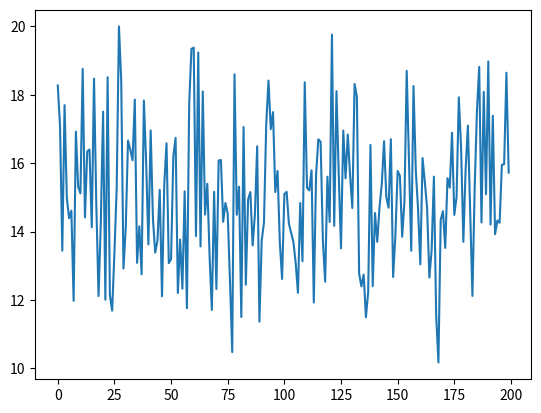

The script that saved this image: (Note: this script raises an exception after producing the figure.)
"""

Estimating means from experimental data

"""

import numpy
import math
from pylab import *
import matplotlib.pyplot as plt


def part_one():
    y = normal(25,3,20)
    z = normal(15,2,200)
    """ 
    print(y)
    count = 0
    for i in y:
        if 28 > i > 22:
            count +=1        
    print(count)
    """
    plot(z)
    show()
    
    ym = cumsum(y)/(arrange(y.size) + 1) # Q2
    
    return None

part_one()
